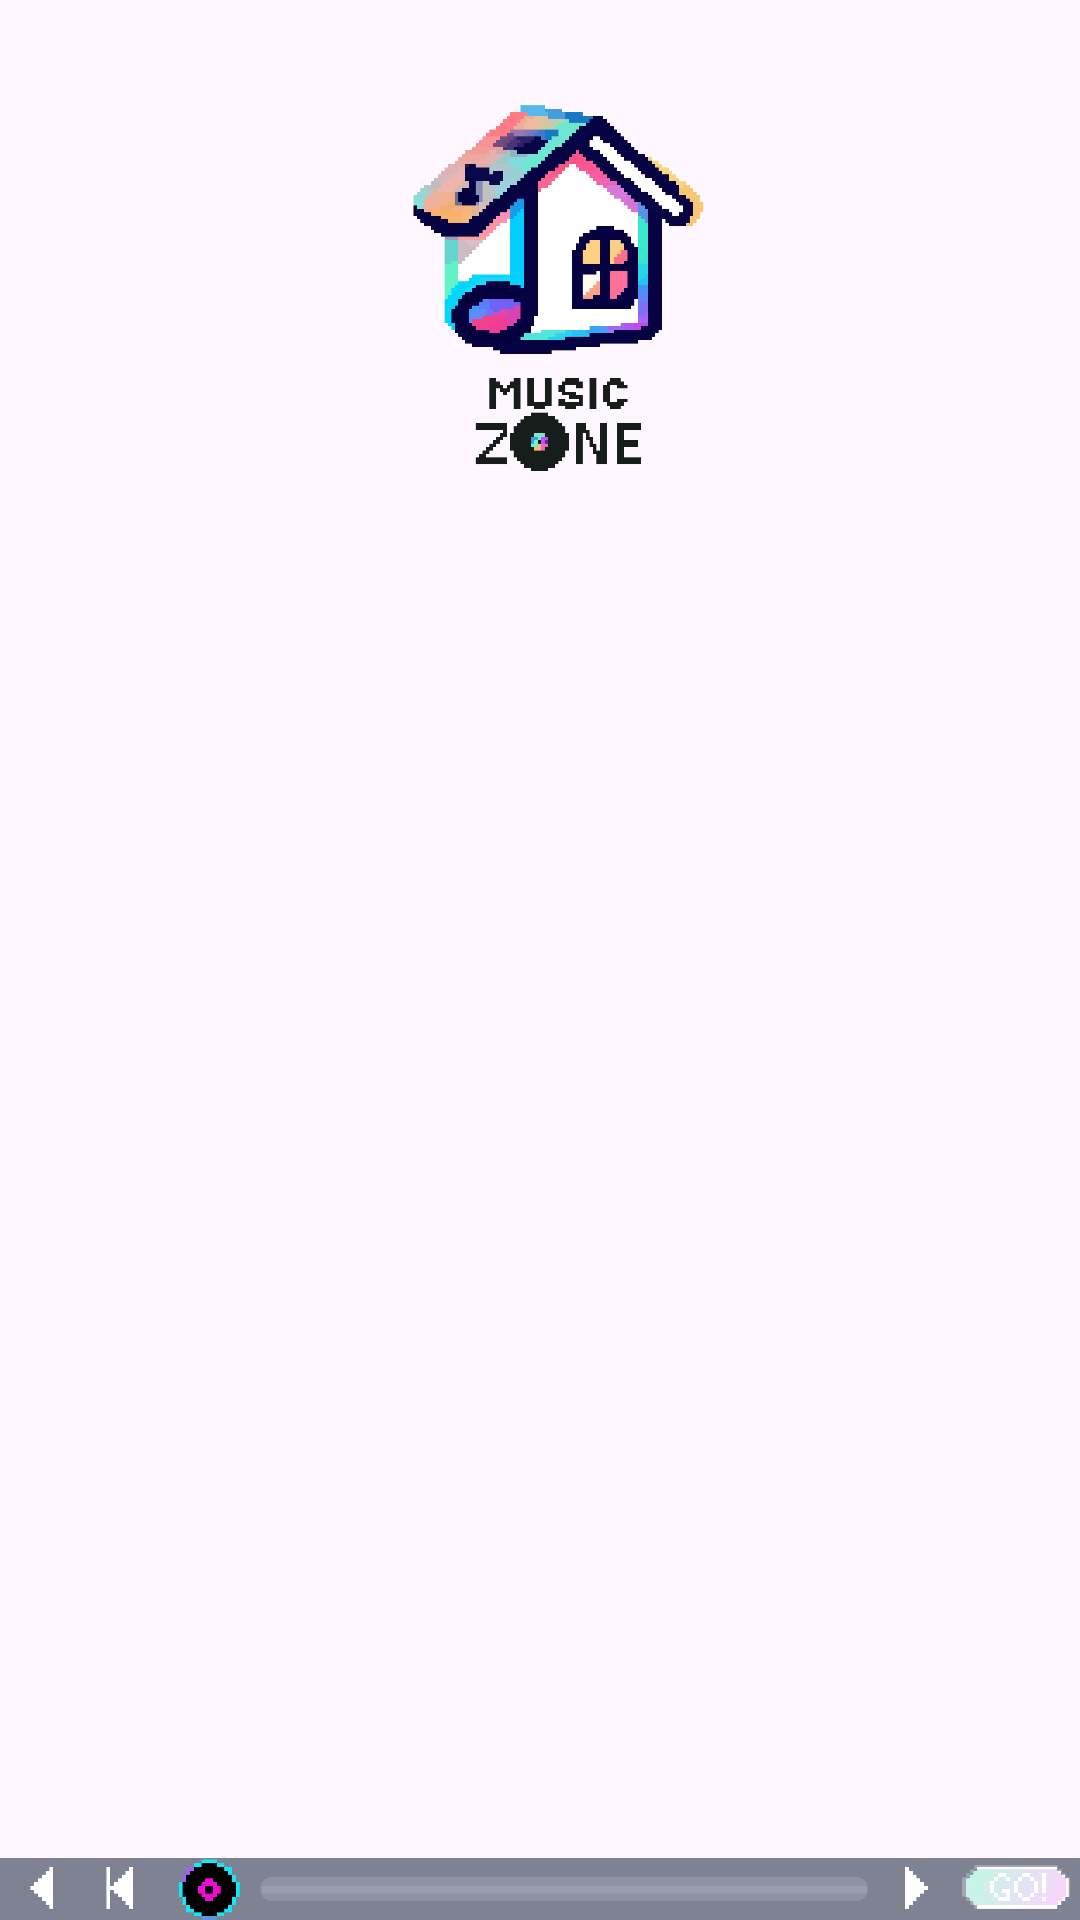

Layout XML and referenced resources for this Android screen:
<!-- AndroidManifest.xml: application theme Theme.MusicZone -->
<!-- res/layout/activity_start.xml -->
<?xml version="1.0" encoding="utf-8"?>
<androidx.constraintlayout.widget.ConstraintLayout
    xmlns:android="http://schemas.android.com/apk/res/android"
    xmlns:app="http://schemas.android.com/apk/res-auto"
    xmlns:tools="http://schemas.android.com/tools"
    android:id="@+id/start"
    android:layout_width="match_parent"
    android:layout_height="match_parent"
    tools:context=".main.MainApp">


    <ImageView
        android:id="@+id/gifBg"
        android:layout_width="0dp"
        android:layout_height="0dp"
        android:scaleType="centerCrop"
        app:layout_constraintBottom_toBottomOf="parent"
        app:layout_constraintEnd_toEndOf="parent"
        app:layout_constraintHorizontal_bias="0.0"
        app:layout_constraintStart_toStartOf="parent"
        app:layout_constraintTop_toTopOf="parent" />


    <ImageView
        android:id="@+id/musiczone_logo"
        android:layout_width="0dp"
        android:layout_height="wrap_content"
        android:adjustViewBounds="true"
        android:scaleType="centerInside"
        android:src="@drawable/musiczone_logo"

        app:layout_constraintBottom_toBottomOf="parent"
        app:layout_constraintEnd_toEndOf="parent"
        app:layout_constraintStart_toStartOf="parent"
        app:layout_constraintTop_toTopOf="parent"
        app:layout_constraintVertical_bias="0.05"
        app:layout_constraintWidth_percent="0.46" />


    <ImageView
        android:id="@+id/musiczone_progress"
        android:layout_width="match_parent"
        android:layout_height="wrap_content"
        android:adjustViewBounds="true"
        android:scaleType="fitXY"
        android:src="@drawable/musiczone_progress"
        app:layout_constraintBottom_toBottomOf="parent"
        app:layout_constraintEnd_toEndOf="parent"
        app:layout_constraintHorizontal_bias="1.0"
        app:layout_constraintStart_toStartOf="parent" />

    <ProgressBar
        android:id="@+id/loading_bar"
        style="?android:attr/progressBarStyleHorizontal"
        android:layout_width="0dp"
        android:layout_height="8dp"
        android:elevation="6dp"
        android:indeterminate="false"
        android:max="100"
        android:progress="0"


        android:progressDrawable="@drawable/progress_loading"
        app:layout_constraintBottom_toBottomOf="@id/musiczone_progress"
        app:layout_constraintEnd_toEndOf="@id/musiczone_progress"


        app:layout_constraintHorizontal_bias="0.55"
        app:layout_constraintStart_toStartOf="@id/musiczone_progress"

        app:layout_constraintTop_toTopOf="@id/musiczone_progress"

        app:layout_constraintVertical_bias="0.49"
        app:layout_constraintWidth_percent="0.563" />

    <ImageButton
        android:id="@+id/go_button"
        android:layout_width="0dp"
        android:layout_height="wrap_content"
        android:adjustViewBounds="true"
        android:background="@null"
        android:elevation="8dp"
        android:scaleType="fitXY"

        android:src="@drawable/musiczone_go"
        android:enabled="false"
        android:alpha="0.3"
        app:layout_constraintBottom_toBottomOf="@id/musiczone_progress"
        app:layout_constraintEnd_toEndOf="@id/musiczone_progress"
        app:layout_constraintHorizontal_bias="0.99"


        app:layout_constraintStart_toStartOf="@id/musiczone_progress"
        app:layout_constraintTop_toTopOf="@id/musiczone_progress"

        app:layout_constraintVertical_bias="0.4"
        app:layout_constraintWidth_percent="0.1" />


</androidx.constraintlayout.widget.ConstraintLayout>
<!-- resources referenced by this layout -->
<resources>
  <!-- drawable musiczone_go: jpg bitmap (drawable, 2512 bytes) -->
  <!-- drawable musiczone_logo: jpg bitmap (drawable, 18260 bytes) -->
  <!-- drawable musiczone_progress: jpg bitmap (drawable, 4035 bytes) -->
  <!-- drawable progress_loading (drawable) -->
  <layer-list xmlns:android="http://schemas.android.com/apk/res/android">
  
      <item android:id="@android:id/background">
          <shape>
              <size android:height="8dp"/>
              <corners android:radius="4dp"/>
              <solid android:color="#22FFFFFF"/>
          </shape>
      </item>
  
  
      <item android:id="@android:id/progress">
          <clip>
              <shape>
                  <corners android:radius="4dp"/>
                  <gradient
                      android:type="linear"
                      android:angle="0"
                      android:startColor="#FF00F5"
                      android:centerColor="#00E5FF"
                      android:endColor="#00FF9C"/>
              </shape>
          </clip>
      </item>
  
  </layer-list>
  <style name="Theme.MusicZone" parent="Base.Theme.MusicZone" />
  <style name="Base.Theme.MusicZone" parent="Theme.Material3.DayNight.NoActionBar">
          
          
      </style>
</resources>
